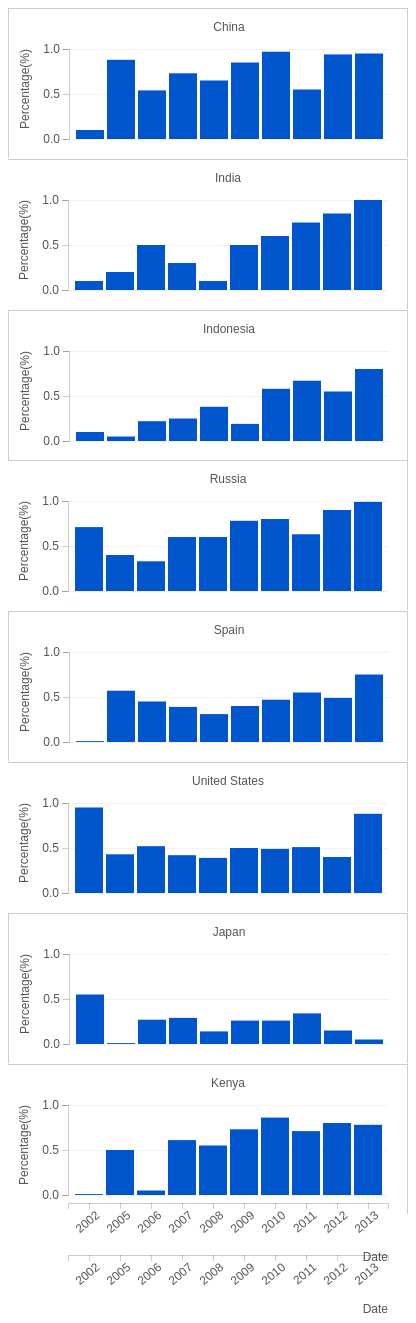
D3 v3 page, settled after 480 driven frames (8 s of simulated time); the page loaded 1 data file(s).



	var margin = {top: 40, right: 20, bottom: 50, left: 60},
      width = 400 - margin.left - margin.right,
      height = 180 - margin.top - margin.bottom;

  var formatPercent = d3.format('.0%');

  /*var color = d3.scale.linear()
            .range(["#ca0020","#f4a582","#f7f7f7","#92c5de","#0571b0"])
            .domain([0,0.2,0.4,0.6,0.8]);*/

  var color = '#05c';

  var x = d3.scale.ordinal()
      .rangeRoundBands([0, width], .1);

  // Scales. Note the inverted domain fo y-scale: bigger is up!
  var y = d3.scale.linear()
      .range([height, 0]);

  var xAxis = d3.svg.axis()
      .scale(x)
      .orient("bottom");

  var yAxis = d3.svg.axis()
      .scale(y)
      .orient("left")
      //.tickFormat(formatPercent)
      .ticks(3)

  // tsv loaded asynchronously
  d3.tsv("data2.tsv", type, function(data) {

    // Data is nested by country
    var countries = d3.nest()
        .key(function(d) { return d.country; })
        .entries(data);

    // Parse dates and numbers. We assume values are sorted by date.
    // Also compute the maximum price per symbol, needed for the y-domain.
    // symbols.forEach(function(s) {
    //   s.values.forEach(function(d) { d.date = parse(d.date); d.price = +d.price; });
    //   s.maxPrice = d3.max(s.values, function(d) { return d.price; });
    // });

    // Compute the minimum and maximum year and percent across symbols.
    x.domain(data.map(function(d) { return d.year; }));
    //y.domain([0, d3.max(countries, function(d) { return d.values[0].percent; })]);
    y.domain([0,d3.max(data,function(d){ return d.percent })])

    // Add an SVG element for each country, with the desired dimensions and margin.
    var svg = d3.select(".ChartBox").selectAll("svg")
      .data(countries)
      .enter()
      .append("svg")
      .classed('Svg',true)
      .attr("width", width + margin.left + margin.right)
      .attr("height", height + margin.bottom + 10 )
    .append("g")
      .attr("transform", "translate(" + margin.left + "," + margin.top + ")");

    var xAxisDiv = d3.select('.ChartBox').append('div')
      .classed('xAxisLine',true);

    for(var i=1; i<=2; i++){

      SvgAxisHeight = 50 - margin.bottom - margin.top;

      var Svg2 = xAxisDiv.append('svg')
        .classed('SvgAxis', true)
        .attr('width',width + margin.left + margin.right)
        .attr('height',60)
        .style({
          'margin-top': '-'+(-SvgAxisHeight/3) + 'px'
        })
        .append('g')
        .attr("transform", "translate(" + margin.left + "," + margin.top + ")");

      Svg2.append('g')
        .attr('class', 'x axis')
        .attr("transform", "translate(0," + SvgAxisHeight + ")")
        .call(xAxis);
      Svg2.select('.x.axis')
        .selectAll('text')
        .style({
          'transform': 'rotate(-40deg)',
          'text-anchor': 'end'         
        })

        Svg2.append('g').attr('class','xLabel');
        Svg2.select('.xLabel')
          .attr('transform','translate('+ width +','+ ((-SvgAxisHeight/2)-2) +')')
          .append('text')
          .text('Date')
          .style('text-anchor','end');
    }

    /*svg.append("g")
        .attr("class", "x axis")
        .attr("transform", "translate(0," + height + ")")
        .call(xAxis)
    svg.select('.x.axis')
        .selectAll('text')
        .style({
          'transform': 'rotate(-40deg)',
          'text-anchor': 'end'         
        })*/

    svg.append("g")
        .attr("class", "y axis")
        .call(yAxis);

    svg.append('g')
      .attr('class','yLabel')
      .attr('transform','translate('+ (-margin.left + 20) +',0)')
      .append('text')
      .text('Percentage(%)')
      .attr('transform','rotate(-90)')
      .style('text-anchor','end')

    svg.append('g')
      .attr('class','GridLines')
      .selectAll('.GridLines line')
      .data(y.ticks(3))
      .enter().append('line')
      .attr('x2',width)
      .attr('y1',y)
      .attr('y2',y)

    svg.append("g")
        // Hide y axis
        // .attr("class", "y axis")
        // .call(yAxis)
      .append("text")
      .attr("x", width/2)
      .attr("y", 0)
      .attr("dy", "-1.5em")
      .attr("text-anchor", "middle")
      .text(function(d) { return d.key});

    // Accessing nested data: https://groups.google.com/forum/#!topic/d3-js/kummm9mS4EA
    // data(function(d) {return d.values;}) 
    // this will dereference the values for nested data for each group
    svg.selectAll(".bar")
        .data(function(d) {return d.values;})
        .enter()
        .append("rect")
        .attr("class", "bar")
        .attr("y", function(d) { return height })
        .attr("height", function(d) { return 0 })
        .attr("fill", function(d) { return color })
        .transition()
        .duration(1000)
        .ease('elastic')
        .delay(function(d,i){ return i*50 })
        .attr("x", function(d) { return x(d.year); })
        .attr("width", x.rangeBand())
        .attr("y", function(d) { return y(d.percent); })
        .attr("height", function(d) { return height - y(d.percent); });
        
    svg.selectAll(".bar")
        .on('mouseover', function(d){
            var tooltip = d3.select('.ChartBox').append('div')
              .attr('class','Tooltip');
            tooltip.html(d.year + ' in ' + d.country + '\t' + parseInt(d.percent*100) + '%' )
            
            var tooltipWidth = $('.Tooltip').innerWidth(),
                tooltipHeight = $('.Tooltip').innerHeight(),
                baroffsetLeft = $(this).offset().left,
                baroffsetTop = $(this).offset().top,
                barWidth = parseInt(d3.select(this).attr('width')),
                barHeight = parseInt(d3.select(this).attr('height')),
                ChartBoxofLeft = $('.ChartBox').offset().left,
                ChartBoxofTop = $('.ChartBox').offset().top,
                ChartBoxW = $('.ChartBox').innerWidth(),
                ChartBoxH = $('.ChartBox').innerHeight();


            tooltip.style({
                'left': (baroffsetLeft - ChartBoxofLeft) - ((tooltipWidth - barWidth)/2) + 'px',
                'top': (baroffsetTop - (tooltipHeight + 20)) + 'px'
            })
            if((baroffsetTop - ChartBoxofTop) <= (tooltipHeight + 10)){
                tooltip.style({
                  'top': (baroffsetTop - (tooltipHeight)) + 'px'
                })
            }
            if(((ChartBoxW + ChartBoxofLeft) - (baroffsetLeft+(barWidth/2))) < tooltipWidth/2){
                $('.Tooltip').addClass('Right');
                tooltip.style({
                  'left': (baroffsetLeft - ChartBoxofLeft) - (tooltipWidth-barWidth) + 'px'
                })
            }
            if(((baroffsetLeft) - (ChartBoxofLeft)) < tooltipWidth/2){
                $('.Tooltip').addClass('Left');
                tooltip.style({
                  'left': (baroffsetLeft) - (ChartBoxofLeft) + 'px'
                })
            }
        })
        .on('mouseout',function(d){
            d3.select('.Tooltip').remove();
        })



        /*============= Legends ==============*/
        var legends = d3.select('.ChartBox').append('div')
          .attr('class','Legends') // ====== if legends right side add class name 'Right'
          //.classed('Right',true)
          .append('ul');
        var legend = legends.selectAll('.Legend')
          .data([1])
          .enter().append('li')
          .attr('class','Legend');
        legend.append('svg')
          .attr('width', 25)
          .attr('height', 10)
          .append('line')
          .attr('x1', 0)
          .attr('x2', 25)
          .attr('y1', 5)
          .attr('y2', 5)
          .attr('stroke',color)
        legend.append('span')
          .text('Percentage Value');
        /* ========== End Legends ========= */

        

  });

  function type(d) {
    d.percent = +d.percent;
    return d;
  }



### data: data2.tsv
country	year	percent
China	2002	0.1
China	2005	0.88
China	2006	0.54
China	2007	0.73
China	2008	0.65
China	2009	0.85
China	2010	0.97
China	2011	0.55
China	2012	0.94
China	2013	0.95
India	2002	0.1
India	2005	0.2
India	2006	0.5
India	2007	0.3
India	2008	0.1
India	2009	0.5
India	2010	0.6
India	2011	0.75
India	2012	0.85
India	2013	1
Indonesia	2002	0.1
Indonesia	2005	0.05
Indonesia	2006	0.22
Indonesia	2007	0.25
Indonesia	2008	0.38
Indonesia	2009	0.19
Indonesia	2010	0.58
Indonesia	2011	0.67
Indonesia	2012	0.55
Indonesia	2013	0.8
Russia	2002	0.71
Russia	2005	0.4
Russia	2006	0.33
Russia	2007	0.6
Russia	2008	0.6
Russia	2009	0.78
Russia	2010	0.8
Russia	2011	0.63
Russia	2012	0.9
Russia	2013	0.99
Spain	2002	0.01
Spain	2005	0.57
Spain	2006	0.45
Spain	2007	0.39
Spain	2008	0.31
Spain	2009	0.4
Spain	2010	0.47
Spain	2011	0.55
Spain	2012	0.49
Spain	2013	0.75
United States	2002	0.95
United States	2005	0.43
United States	2006	0.52
United States	2007	0.42
United States	2008	0.39
United States	2009	0.5
United States	2010	0.49
United States	2011	0.51
United States	2012	0.4
United States	2013	0.88
... 20 more rows